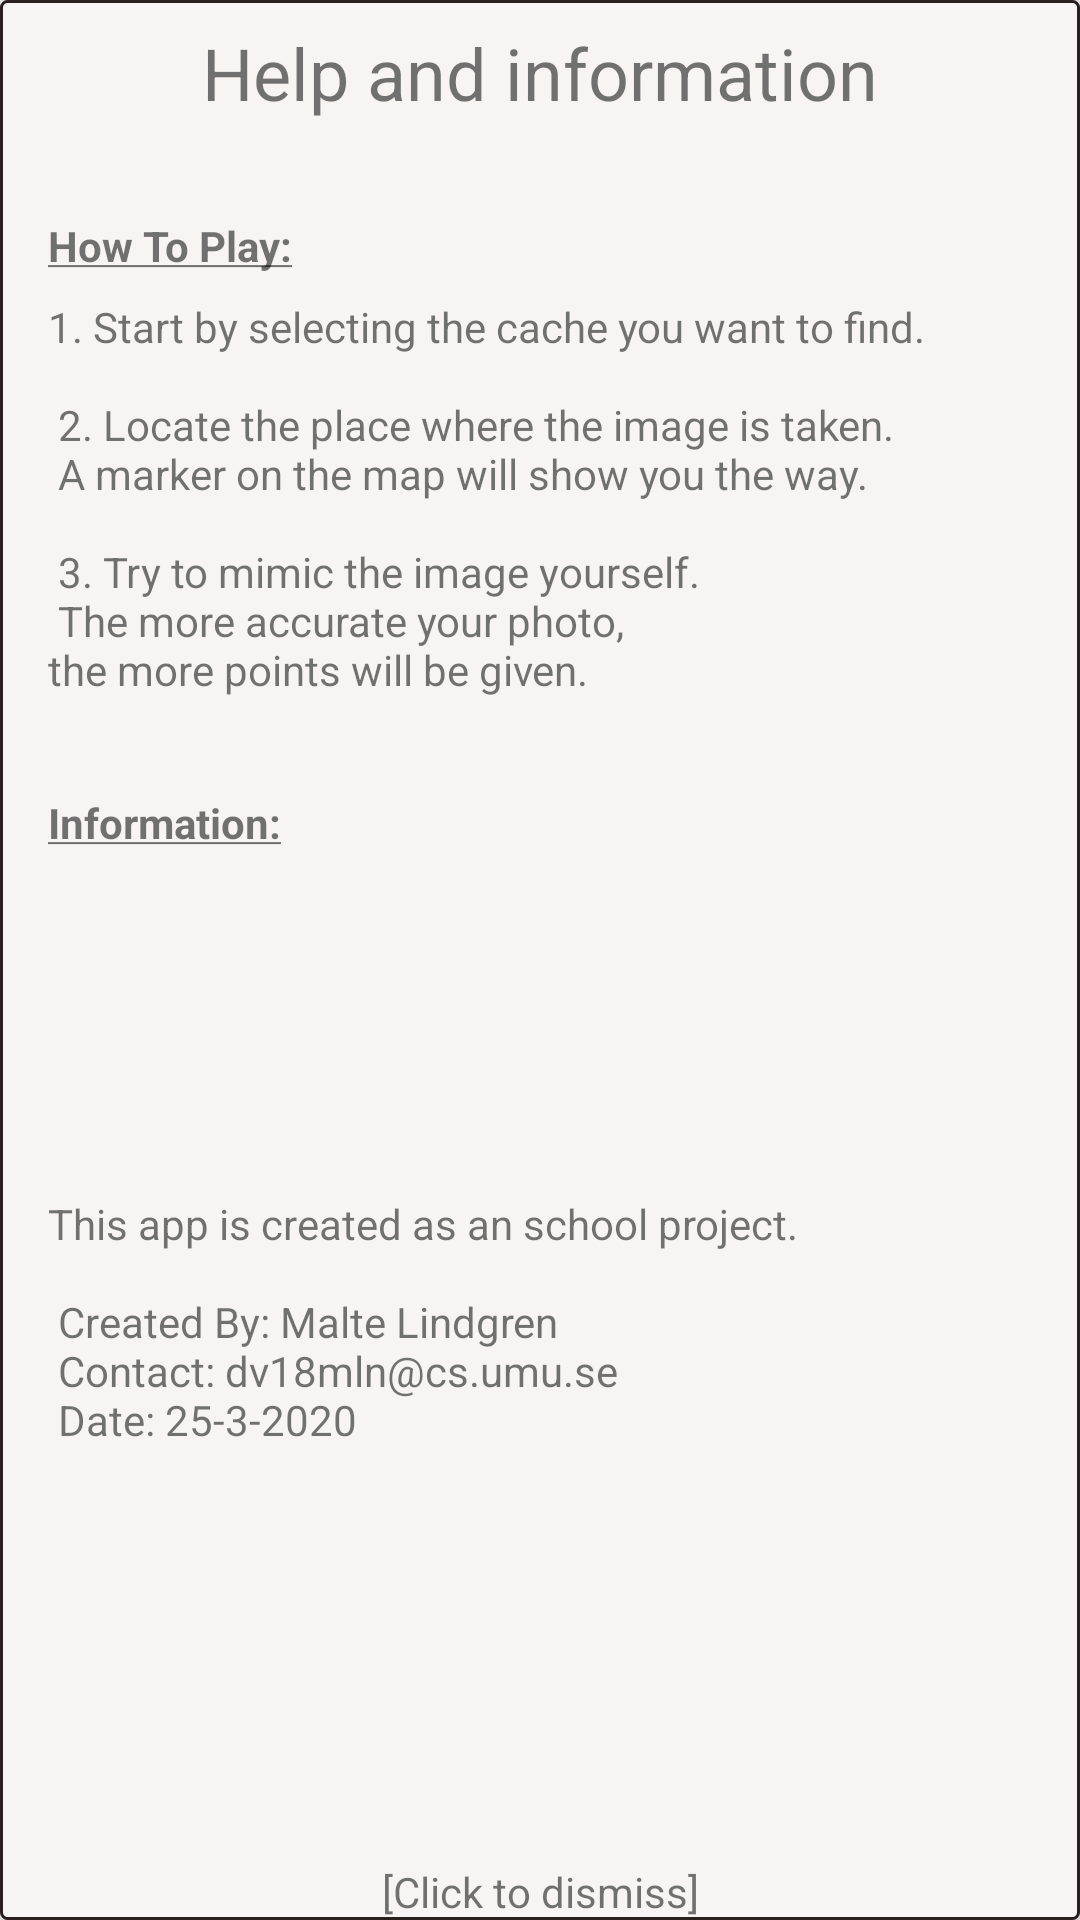

Layout XML and referenced resources for this Android screen:
<!-- AndroidManifest.xml: application theme Theme.AppCompat.Light.NoActionBar -->
<!-- res/layout/popup_help.xml -->
<?xml version="1.0" encoding="utf-8"?>
<androidx.constraintlayout.widget.ConstraintLayout xmlns:android="http://schemas.android.com/apk/res/android"
    xmlns:app="http://schemas.android.com/apk/res-auto"
    xmlns:tools="http://schemas.android.com/tools"
    android:layout_width="wrap_content"
    android:layout_height="wrap_content"
    android:background="@drawable/border_white_background"
    android:elevation="10dp">

    <TextView
        android:id="@+id/textView4"
        android:layout_width="wrap_content"
        android:layout_height="wrap_content"
        android:layout_centerVertical="true"
        android:layout_marginStart="32dp"
        android:layout_marginTop="8dp"
        android:layout_marginEnd="32dp"
        android:text="Help and information"
        android:textSize="24sp"
        app:layout_constraintBottom_toBottomOf="parent"
        app:layout_constraintEnd_toEndOf="parent"
        app:layout_constraintStart_toStartOf="parent"
        app:layout_constraintTop_toTopOf="parent"
        app:layout_constraintVertical_bias="0.0" />

    <TextView
        android:id="@+id/textView3"
        android:layout_width="wrap_content"
        android:layout_height="wrap_content"
        android:layout_marginStart="16dp"
        android:layout_marginTop="32dp"
        android:layout_marginBottom="32dp"
        android:text="@string/howtoplay"
        app:layout_constraintBottom_toBottomOf="parent"
        app:layout_constraintEnd_toEndOf="parent"
        app:layout_constraintHorizontal_bias="0.0"
        app:layout_constraintStart_toStartOf="parent"
        app:layout_constraintTop_toBottomOf="@+id/textView4"
        app:layout_constraintVertical_bias="0.0" />

    <TextView
        android:id="@+id/textView5"
        android:layout_width="wrap_content"
        android:layout_height="wrap_content"
        android:layout_marginStart="16dp"
        android:layout_marginTop="8dp"
        android:layout_marginEnd="16dp"
        android:text="@string/howtoplaydetails"
        app:layout_constraintBottom_toBottomOf="parent"
        app:layout_constraintEnd_toEndOf="parent"
        app:layout_constraintHorizontal_bias="0.0"
        app:layout_constraintStart_toStartOf="parent"
        app:layout_constraintTop_toBottomOf="@+id/textView3"
        app:layout_constraintVertical_bias="0.0" />

    <TextView
        android:id="@+id/textView6"
        android:layout_width="wrap_content"
        android:layout_height="wrap_content"
        android:layout_marginTop="32dp"
        android:text="@string/dismiss"
        app:layout_constraintBottom_toBottomOf="parent"
        app:layout_constraintEnd_toEndOf="parent"
        app:layout_constraintStart_toStartOf="parent"
        app:layout_constraintTop_toBottomOf="@+id/textView7"
        app:layout_constraintVertical_bias="1.0" />

    <TextView
        android:id="@+id/textView7"
        android:layout_width="wrap_content"
        android:layout_height="wrap_content"
        android:layout_marginTop="32dp"
        android:text="@string/information"
        app:layout_constraintBottom_toBottomOf="parent"
        app:layout_constraintEnd_toEndOf="parent"
        app:layout_constraintHorizontal_bias="0.0"
        app:layout_constraintStart_toStartOf="@+id/textView5"
        app:layout_constraintTop_toBottomOf="@+id/textView5"
        app:layout_constraintVertical_bias="0.0" />

    <TextView
        android:layout_width="wrap_content"
        android:layout_height="wrap_content"
        android:layout_marginTop="8dp"
        android:layout_marginBottom="32dp"
        android:text="@string/informationdetails"
        app:layout_constraintBottom_toTopOf="@+id/textView6"
        app:layout_constraintEnd_toEndOf="parent"
        app:layout_constraintHorizontal_bias="0.0"
        app:layout_constraintStart_toStartOf="@+id/textView7"
        app:layout_constraintTop_toBottomOf="@+id/textView7" />


</androidx.constraintlayout.widget.ConstraintLayout>
<!-- resources referenced by this layout -->
<resources>
  <!-- drawable border_white_background (drawable) -->
  <?xml version="1.0" encoding="utf-8"?>
  <shape xmlns:android="http://schemas.android.com/apk/res/android"
      android:shape="rectangle">
      <corners
          android:radius="2dp"
          />
      <solid
          android:color="#f7f4f3"/>
      <stroke
          android:width="1dp"
          android:color="#291f1e" />
  </shape>
  <string name="dismiss">[Click to dismiss]</string>
  <string name="howtoplay"><b><u>How To Play:</u></b></string>
  <string name="howtoplaydetails">1. Start by selecting the cache you want to find.\n\n
          2. Locate the place where the image is taken. \n
          A marker on the map will show you the way.\n\n
          3. Try to mimic the image yourself. \n
          The more accurate your photo, \nthe more points will be given.
      </string>
  <string name="information"><u><b>Information:</b></u></string>
  <string name="informationdetails">This app is created as an school project.\n\n
          Created By: Malte Lindgren\n
          Contact: dv18mln@cs.umu.se\n
          Date: 25-3-2020
      </string>
</resources>
